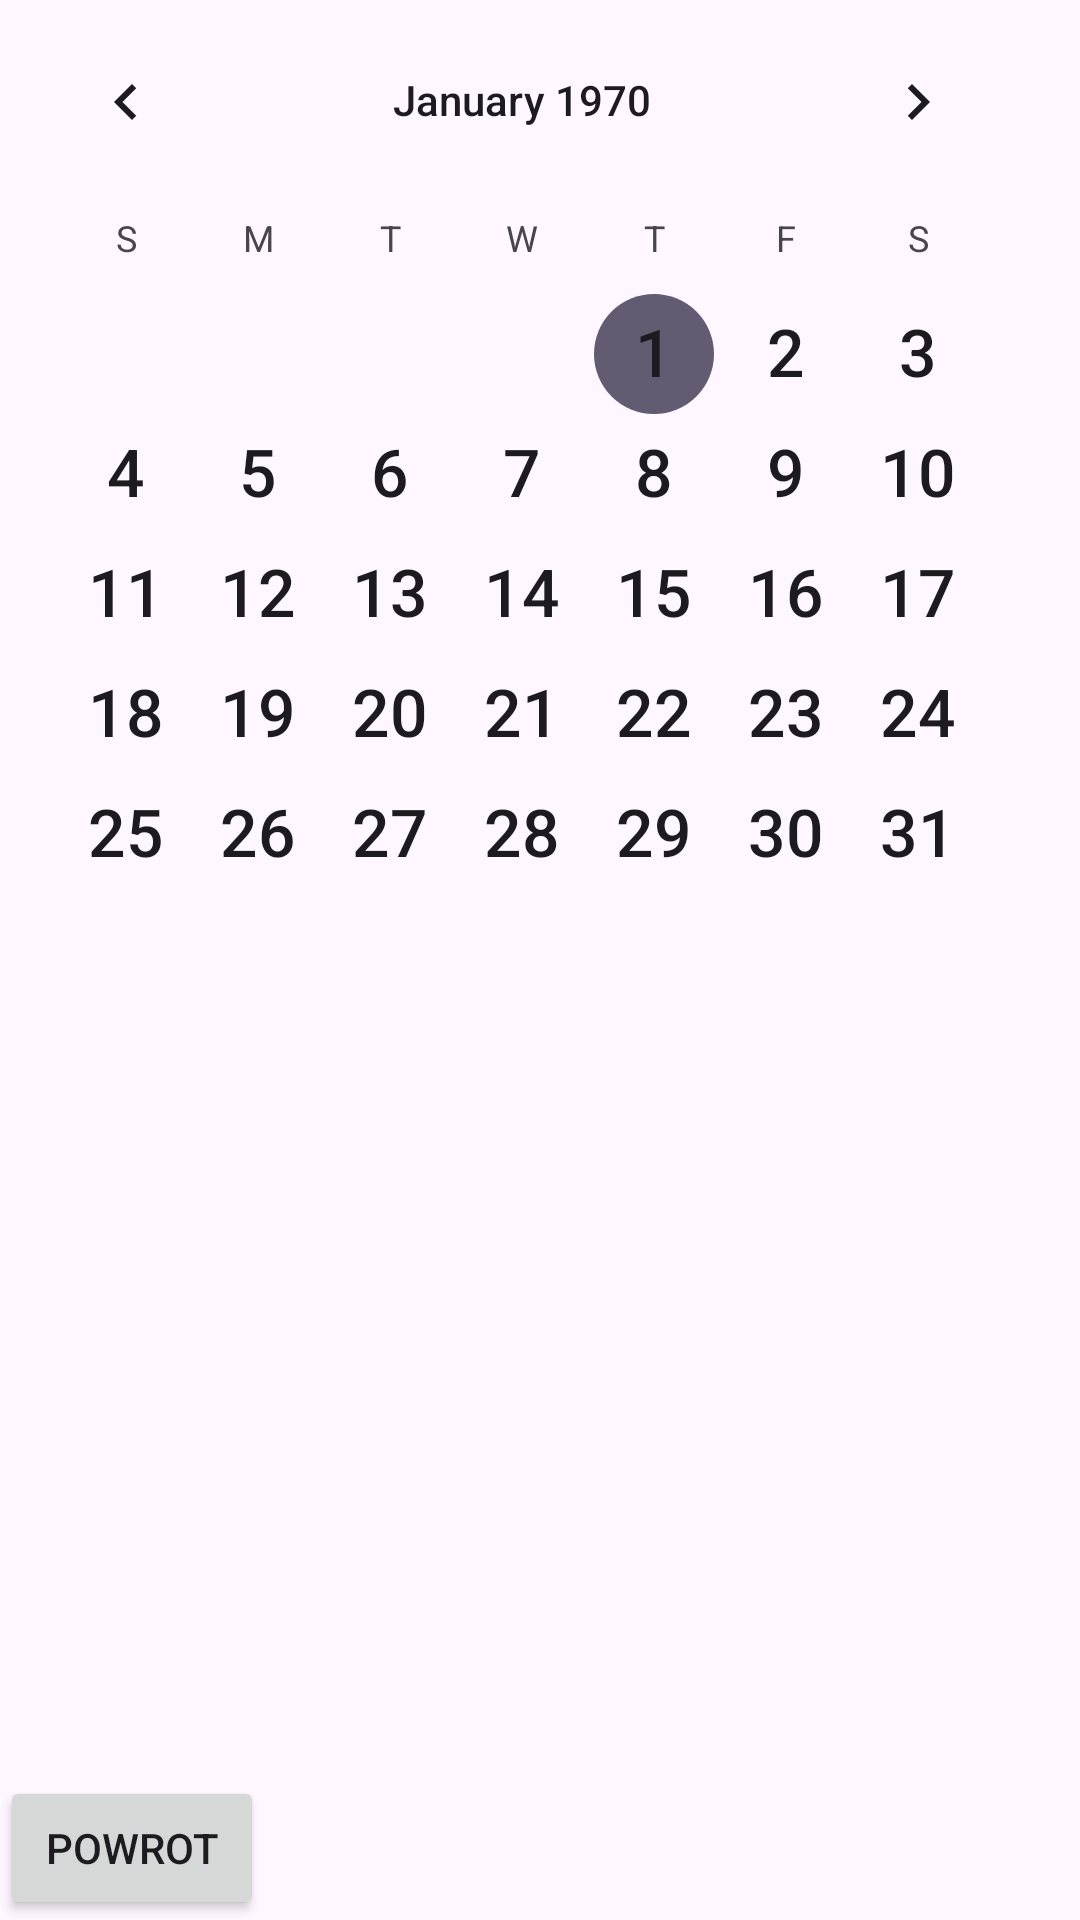

Write the Android layout XML for this screen, with the resource values it uses.
<!-- AndroidManifest.xml: application theme Theme._42KalendarzZegar -->
<!-- res/layout/activity_styl1.xml -->
<?xml version="1.0" encoding="utf-8"?>
<LinearLayout xmlns:android="http://schemas.android.com/apk/res/android"
    xmlns:app="http://schemas.android.com/apk/res-auto"
    xmlns:tools="http://schemas.android.com/tools"
    android:id="@+id/main"
    android:layout_width="match_parent"
    android:layout_height="match_parent"
    tools:context=".Styl1"
    android:orientation="vertical">

    <CalendarView
        android:id="@+id/kalendarz1"
        android:layout_width="wrap_content"
        android:layout_height="579dp"
        android:layout_weight="1"
        android:dateTextAppearance="@android:style/TextAppearance.Large"/>

    <Button
        android:layout_width="wrap_content"
        android:layout_height="wrap_content"
        android:text="powrot"
        android:layout_marginTop="20dp"
        android:onClick="powrot"/>

</LinearLayout>
<!-- resources referenced by this layout -->
<resources>
  <style name="Theme._42KalendarzZegar" parent="Base.Theme._42KalendarzZegar" />
  <style name="Base.Theme._42KalendarzZegar" parent="Theme.Material3.DayNight.NoActionBar">
          
          
      </style>
</resources>
